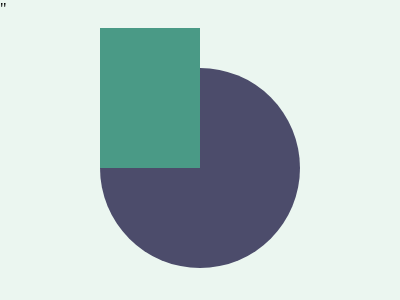

Give the HTML and CSS whose rendering is this image.

"<p><dt><style>*{background:#EBF6F0;margin:0}p{width:200;height:200;background:#4C4C6B;border-radius:50%;translate:100px 50px}dt{width:100;height:140;background:#4A9A86;translate:100px -190px;box-shadow:100px 140px#4A9A86" 
